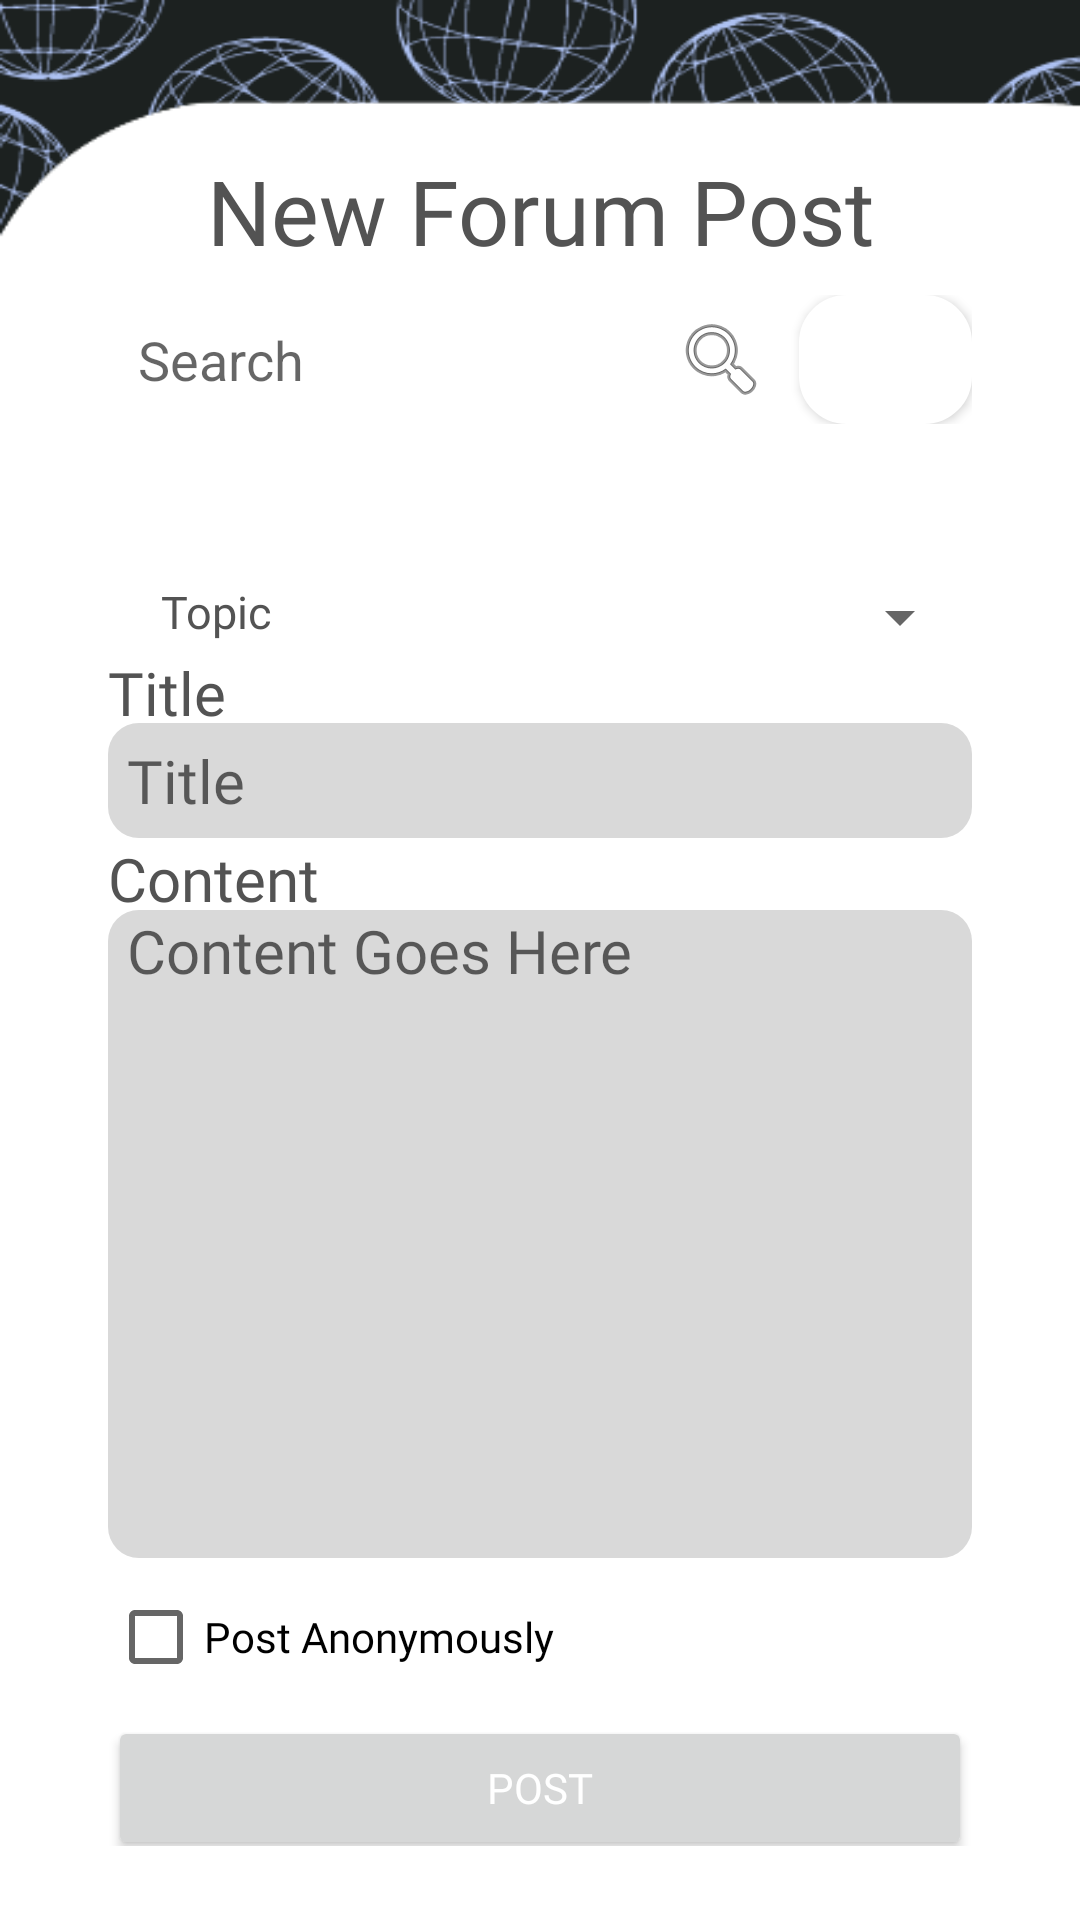

Here is an Android app screen rendered from its layout file. Give the layout XML and the strings, colors and styles it references.
<!-- AndroidManifest.xml: application theme Theme.SCSEBuddy -->
<!-- res/layout/activity_forum_post.xml -->
<?xml version="1.0" encoding="utf-8"?>
<androidx.constraintlayout.widget.ConstraintLayout xmlns:android="http://schemas.android.com/apk/res/android"
    xmlns:app="http://schemas.android.com/apk/res-auto"
    xmlns:tools="http://schemas.android.com/tools"
    android:layout_width="match_parent"
    android:layout_height="match_parent"
    tools:context=".ForumPostActivity"
    android:background="@drawable/background">

    <LinearLayout
        android:layout_width="match_parent"
        android:layout_height="match_parent"
        android:orientation="vertical"
        app:layout_constraintBottom_toBottomOf="parent"
        app:layout_constraintEnd_toEndOf="parent"
        app:layout_constraintStart_toStartOf="parent"
        app:layout_constraintTop_toTopOf="parent"
        android:weightSum="100">

        <FrameLayout
            android:layout_width="match_parent"
            android:layout_height="0dp"
            android:layout_weight="5">
        </FrameLayout>

        <LinearLayout
            android:layout_width="match_parent"
            android:layout_height="0dp"
            android:layout_weight="95"
            android:orientation="horizontal"
            android:weightSum="100"
            android:background="@drawable/create_account_background">

            <FrameLayout
                android:layout_width="0dp"
                android:layout_height="match_parent"
                android:layout_weight="10">

            </FrameLayout>

            <LinearLayout
                android:layout_width="0dp"
                android:layout_height="match_parent"
                android:layout_weight="80"
                android:orientation="vertical"
                android:weightSum="100">

                <FrameLayout
                    android:layout_width="match_parent"
                    android:layout_height="0dp"
                    android:layout_weight="3"/>

                <TextView
                    android:layout_width="match_parent"
                    android:layout_height="0dp"
                    android:layout_weight="8"
                    android:text="New Forum Post"
                    android:layout_gravity="center"
                    android:textAlignment="center"
                    android:textSize="30sp"
                    android:fontFamily="@font/poppins_medium"
                    android:textColor="@color/grey_text"
                    />

                <LinearLayout
                    android:layout_width="match_parent"
                    android:layout_height="0dp"
                    android:layout_weight="85"
                    android:orientation="vertical"
                    android:weightSum="98">

                    <LinearLayout
                        android:layout_width="match_parent"
                        android:layout_height="0dp"
                        android:layout_weight="9"
                        android:orientation="horizontal"
                        android:weightSum="100">

                        <AutoCompleteTextView
                            android:id="@+id/postTagSearchTextView"
                            android:layout_width="0dp"
                            android:layout_height="match_parent"
                            android:layout_weight="80"
                            android:background="@drawable/rounded_button"
                            android:bottomLeftRadius="10dp"
                            android:bottomRightRadius="10dp"
                            android:drawableRight="@android:drawable/ic_menu_search"
                            android:hint="Search"
                            android:inputType="textPersonName"
                            android:paddingLeft="10dp"
                            android:paddingRight="10dp"
                            android:topLeftRadius="10dp"
                            android:topRightRadius="10dp" />

                        <Button
                            android:id="@+id/postTagButton"
                            android:layout_width="0dp"
                            android:layout_height="match_parent"
                            android:layout_weight="20"
                            android:background="@drawable/rounded_button"
                            android:onClick="postAddTag"
                            android:text="Tag"
                            android:textColor="@color/white" />

                    </LinearLayout>

                    <FrameLayout
                        android:layout_width="match_parent"
                        android:layout_height="0dp"
                        android:layout_weight="2"/>

                    <HorizontalScrollView
                        android:layout_width="match_parent"
                        android:layout_height="0dp"
                        android:layout_weight="9"
                        android:orientation="horizontal"
                        android:fillViewport="true">

                        <LinearLayout
                            android:id="@+id/postTagsLayout"
                            android:layout_width="wrap_content"
                            android:layout_height="match_parent"
                            android:orientation="horizontal"
                            android:weightSum="100">

                            <LinearLayout
                                android:layout_width="wrap_content"
                                android:layout_height="match_parent"
                                android:orientation="horizontal">

                                <Button
                                    android:layout_width="wrap_content"
                                    android:layout_height="match_parent"
                                    android:textColor="@color/white"
                                    android:text="Example"
                                    android:textAllCaps="false"
                                    android:visibility="gone"></Button>

                                <FrameLayout
                                    android:layout_width="3sp"
                                    android:layout_height="match_parent"></FrameLayout>

                            </LinearLayout>

                        </LinearLayout>

                    </HorizontalScrollView>

                    <LinearLayout
                        android:layout_width="match_parent"
                        android:layout_height="0dp"
                        android:orientation="horizontal"
                        android:layout_weight="5"
                        android:weightSum="100">

                        <TextView
                            android:id="@+id/textView2"
                            android:layout_width="0dp"
                            android:layout_height="match_parent"
                            android:text="Topic"
                            android:fontFamily="@font/poppins_medium"
                            android:textColor="@color/grey_text"
                            android:textSize="15sp"
                            android:textAlignment="center"
                            android:layout_weight="25"/>

                        <Spinner
                            android:id="@+id/topicSpinner"
                            android:layout_width="0dp"
                            android:layout_height="match_parent"
                            android:layout_weight="75"/>

                    </LinearLayout>

                    <TextView
                        android:id="@+id/textView4"
                        android:layout_width="match_parent"
                        android:layout_height="0dp"
                        android:layout_weight="5"
                        android:text="Title"
                        android:textColor="@color/grey_text"
                        android:layout_gravity="center"
                        android:textSize="20sp"
                        android:fontFamily="@font/poppins_medium"/>

                    <EditText
                        android:id="@+id/titleEditText"
                        android:layout_width="match_parent"
                        android:layout_height="0dp"
                        android:layout_weight="8"
                        android:ems="10"
                        android:inputType="text"
                        android:textSize="20sp"
                        android:hint="Title"
                        android:paddingLeft="3pt"
                        android:background="@drawable/text_input_design"
                        android:fontFamily="@font/poppins_medium"/>

                    <TextView
                        android:id="@+id/textView5"
                        android:layout_width="match_parent"
                        android:layout_height="0dp"
                        android:text="Content"
                        android:layout_weight="5"
                        android:textColor="@color/grey_text"
                        android:layout_gravity="center"
                        android:textSize="20sp"
                        android:fontFamily="@font/poppins_medium"/>

                    <EditText
                        android:id="@+id/contentEditText"
                        android:layout_width="match_parent"
                        android:layout_height="0dp"
                        android:layout_weight="45"
                        android:ems="10"
                        android:textSize="20sp"
                        android:inputType="textMultiLine"
                        android:hint="Content Goes Here"
                        android:paddingLeft="3pt"
                        android:background="@drawable/text_input_design"
                        android:fontFamily="@font/poppins_medium"
                        android:gravity="top"
                        />

                    <CheckBox
                        android:id="@+id/annoymousCb"
                        android:layout_width="match_parent"
                        android:layout_height="wrap_content"
                        android:text="Post Anonymously"
                        android:fontFamily="@font/poppins_medium"
                        android:layout_weight="1"/>

                    <Button
                        android:id="@+id/button"
                        android:layout_width="match_parent"
                        android:layout_height="0dp"
                        android:layout_weight="10"
                        android:text="Post"
                        android:fontFamily="@font/poppins_medium"
                        android:textColor="@color/white"
                        android:onClick="addForumPost"/>

                </LinearLayout>

            </LinearLayout>

            <FrameLayout
                android:layout_width="0dp"
                android:layout_height="match_parent"
                android:layout_weight="10">

            </FrameLayout>
        </LinearLayout>

    </LinearLayout>
</androidx.constraintlayout.widget.ConstraintLayout>
<!-- resources referenced by this layout -->
<resources>
  <color name="grey_text">#535353</color>
  <color name="white">#FFFFFFFF</color>
  <!-- drawable background: png bitmap (drawable, 266333 bytes) -->
  <!-- drawable create_account_background: png bitmap (drawable, 11135 bytes) -->
  <!-- drawable rounded_button (drawable) -->
  <?xml version="1.0" encoding="utf-8"?>
  <shape xmlns:android="http://schemas.android.com/apk/res/android">
      <solid android:color="@color/white"/>
      <stroke android:color="@color/white" android:width="1.5dp"/>
      <corners android:radius="15dp"/>
  </shape>
  <!-- drawable text_input_design (drawable) -->
  <?xml version="1.0" encoding="utf-8"?>
  <shape  xmlns:android="http://schemas.android.com/apk/res/android">
      <solid android:color="@color/input_grey"/>
      <corners android:radius="5pt"/>
  </shape>
  <style name="Theme.SCSEBuddy" parent="Theme.MaterialComponents.DayNight.NoActionBar">
          
          <item name="colorPrimary">@color/custom_black</item>
          <item name="colorPrimaryVariant">@color/custom_black</item>
          <item name="colorOnPrimary">@color/custom_black</item>
          
          <item name="colorSecondary">@color/teal_200</item>
          <item name="colorSecondaryVariant">@color/teal_700</item>
          <item name="colorOnSecondary">@color/black</item>
          
          <item name="android:statusBarColor" tools:targetApi="l">?attr/colorPrimaryVariant</item>
          
      </style>
  <color name="input_grey">#d9d9d9</color>
  <color name="custom_black">#1C2120</color>
  <color name="teal_200">#FF03DAC5</color>
  <color name="teal_700">#FF018786</color>
  <color name="black">#FF000000</color>
</resources>
